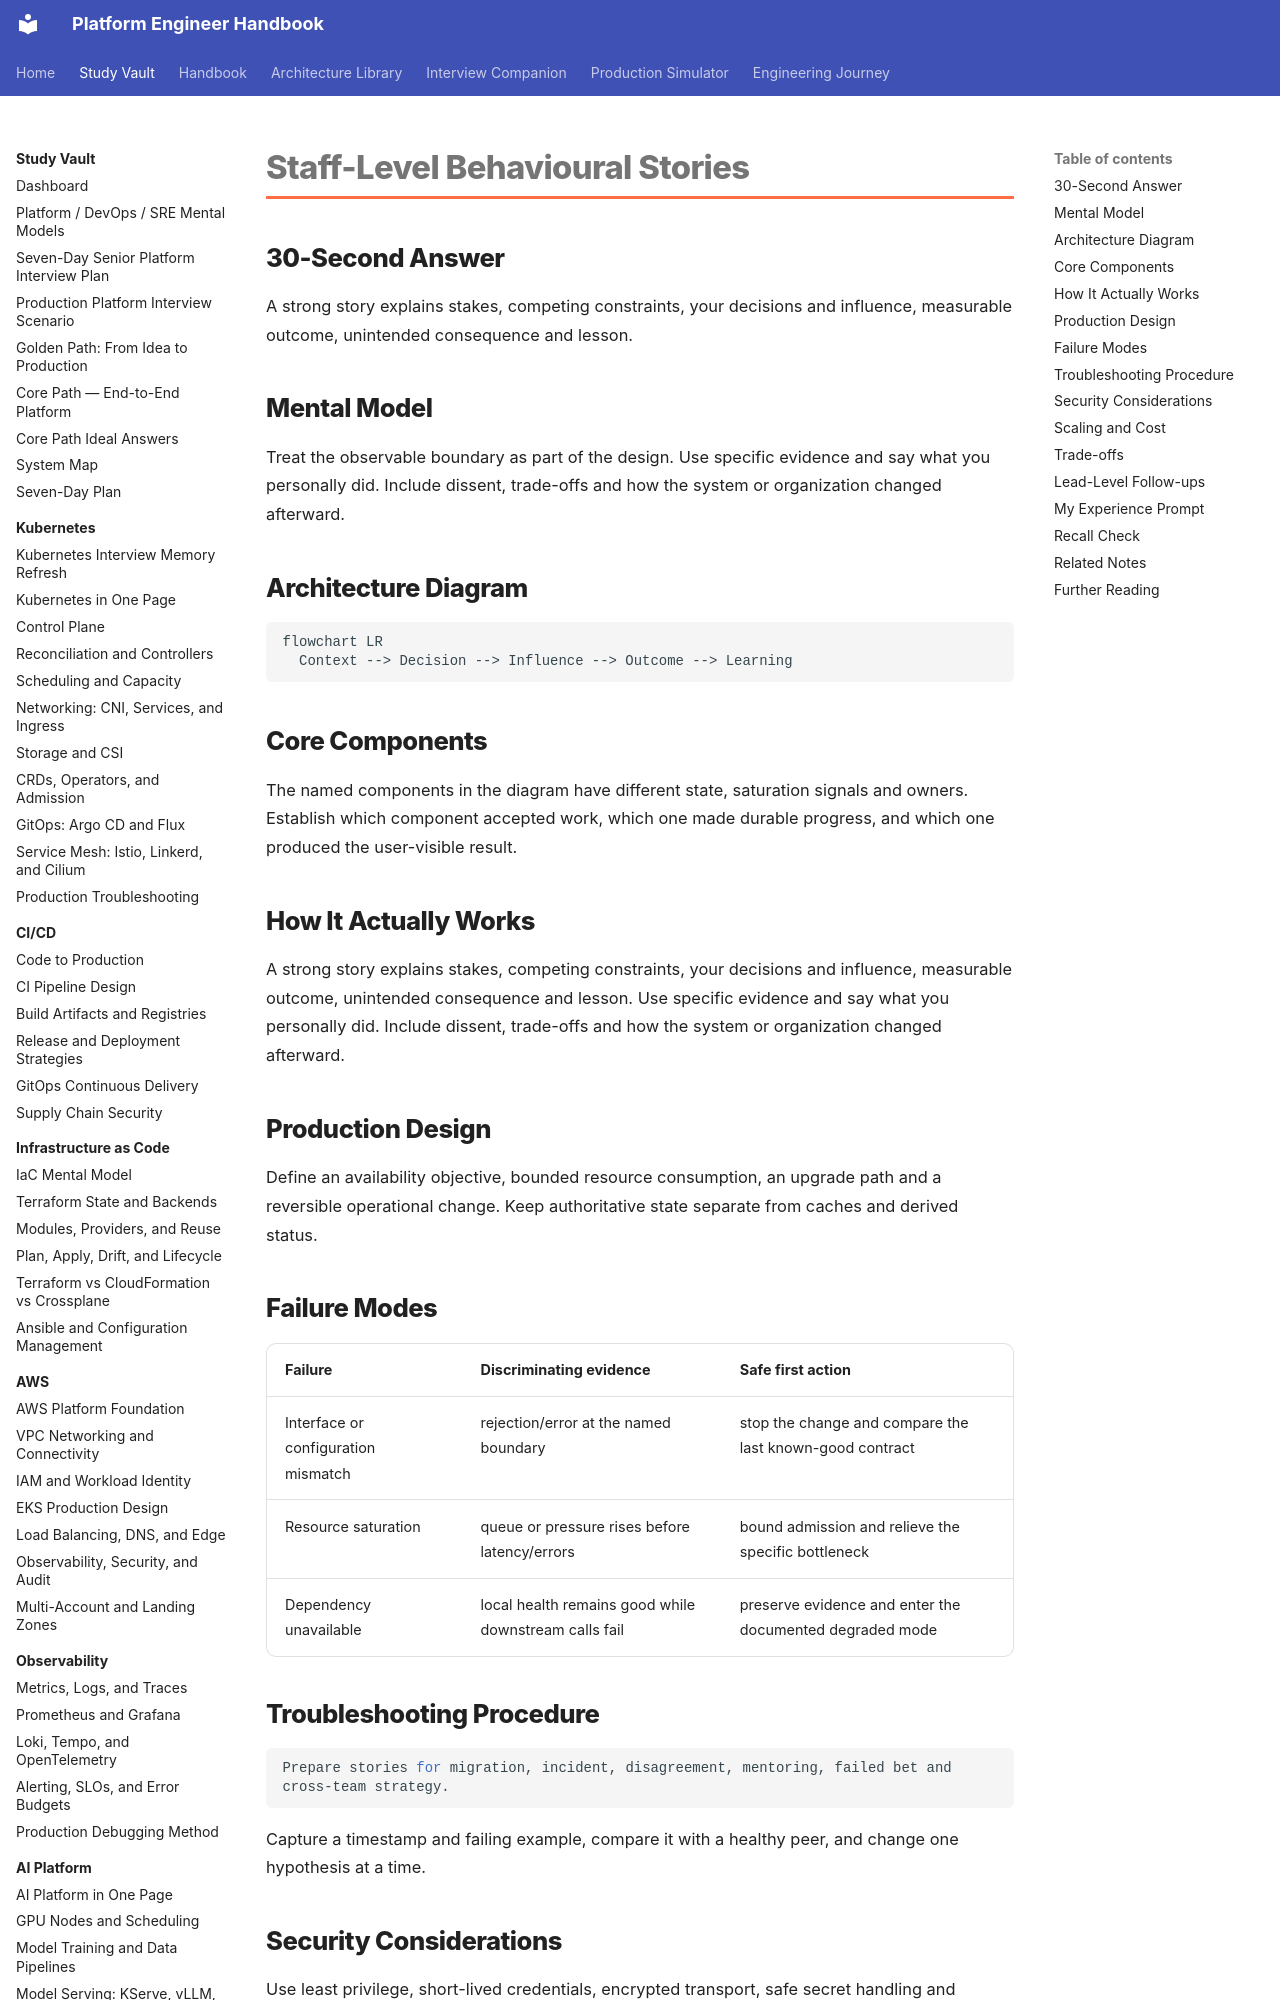

repository: m1mohamad/devops-sre-prep · page: study/leadership/05-staff-level-behavioural-stories/index.html · generator: mkdocs

---
title: Staff-Level Behavioural Stories
tags: [leadership, interview-prep]
aliases: [Staff-Level Behavioural Stories]
---

# Staff-Level Behavioural Stories

## 30-Second Answer

A strong story explains stakes, competing constraints, your decisions and influence, measurable outcome, unintended consequence and lesson.

## Mental Model

Treat the observable boundary as part of the design. Use specific evidence and say what you personally did. Include dissent, trade-offs and how the system or organization changed afterward.

## Architecture Diagram

```mermaid
flowchart LR
  Context --> Decision --> Influence --> Outcome --> Learning
```

## Core Components

The named components in the diagram have different state, saturation signals and owners. Establish which component accepted work, which one made durable progress, and which one produced the user-visible result.

## How It Actually Works

A strong story explains stakes, competing constraints, your decisions and influence, measurable outcome, unintended consequence and lesson. Use specific evidence and say what you personally did. Include dissent, trade-offs and how the system or organization changed afterward.

## Production Design

Define an availability objective, bounded resource consumption, an upgrade path and a reversible operational change. Keep authoritative state separate from caches and derived status.
